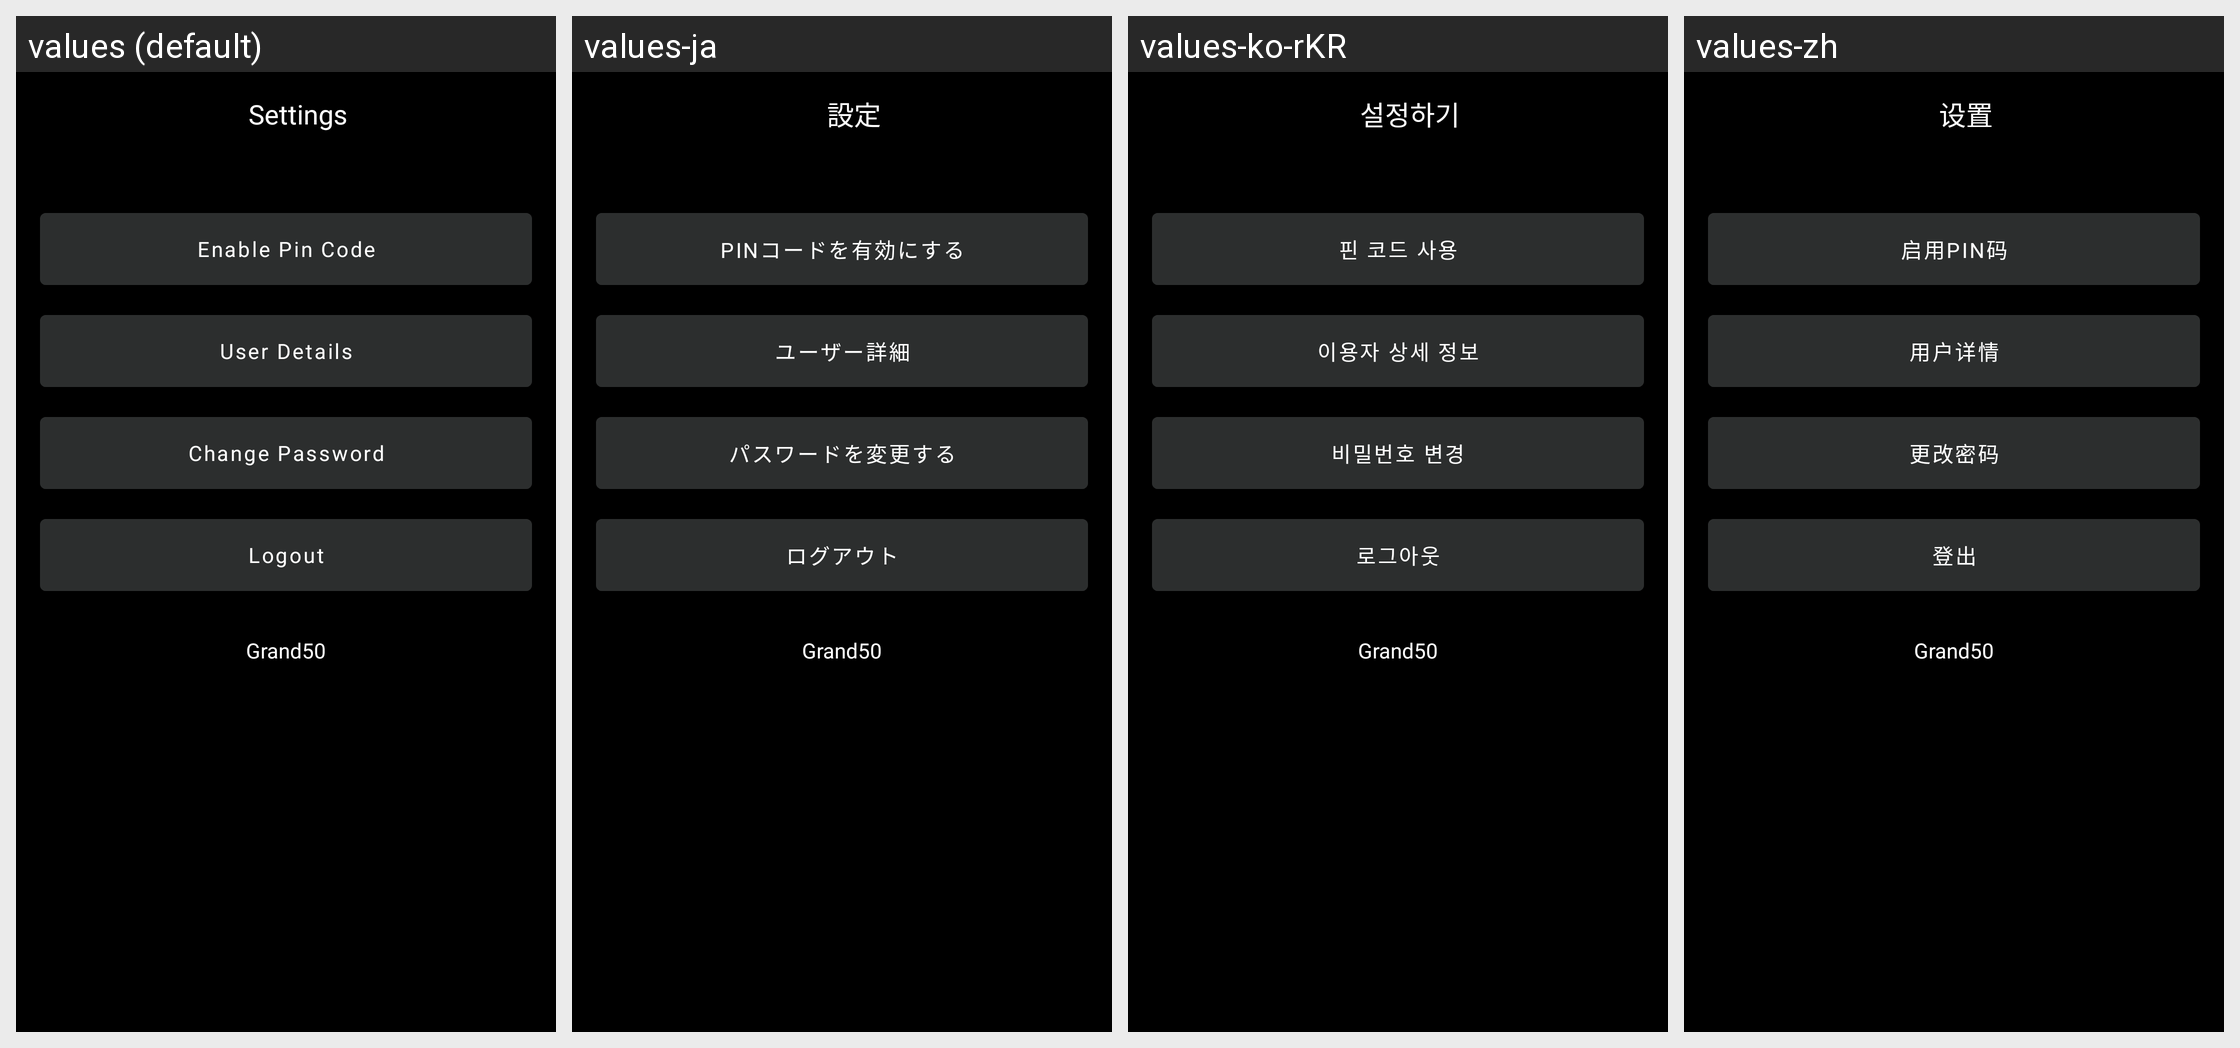

Locale-by-locale string values for the Android screen shown in this grid:
Android screen res/layout/fragment_settings.xml rendered under 4 locales, left to right: values (default), values-ja, values-ko-rKR, values-zh. Device: Nexus 5 (rendered at 1080×1920; each locale shown at half size, 540×960, under a caption strip naming it); theme AppTheme.
Strings drawn on this screen, with the default value and each locale's value (text and hints the layout hard-codes, and strings that could not be matched under every locale, appear in the picture but are not listed):

settings
  values: Settings
  values-ja: 設定
  values-ko-rKR: 설정하기
  values-zh: 设置

change_password
  values: Change Password
  values-ja: パスワードを変更する
  values-ko-rKR: 비밀번호 변경
  values-zh: 更改密码

enable_pin_code
  values: Enable Pin Code
  values-ja: PINコードを有効にする
  values-ko-rKR: 핀 코드 사용
  values-zh: 启用PIN码

user_details
  values: User Details
  values-ja: ユーザー詳細
  values-ko-rKR: 이용자 상세 정보
  values-zh: 用户详情

logout
  values: Logout
  values-ja: ログアウト
  values-ko-rKR: 로그아웃
  values-zh: 登出

grand50
  values: Grand50
  values-ja: Grand50  [not translated; the default value is used]
  values-ko-rKR: Grand50  [not translated; the default value is used]
  values-zh: Grand50  [not translated; the default value is used]
